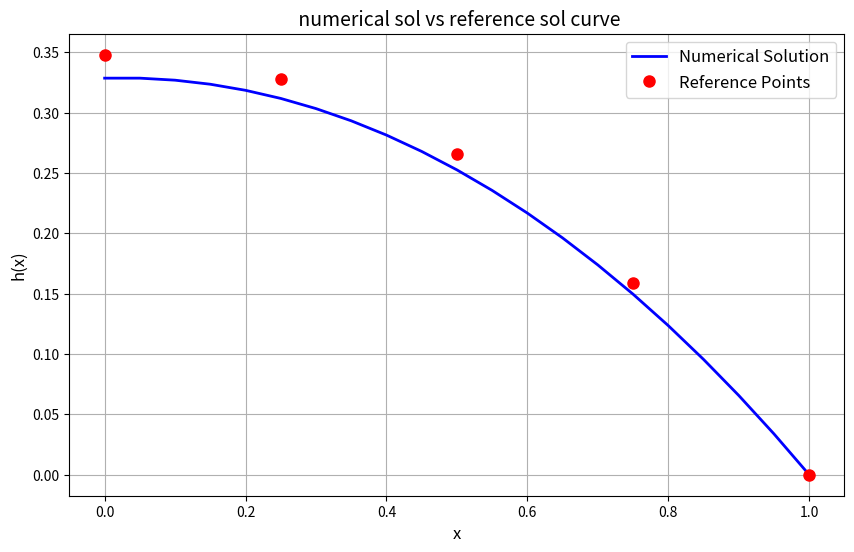
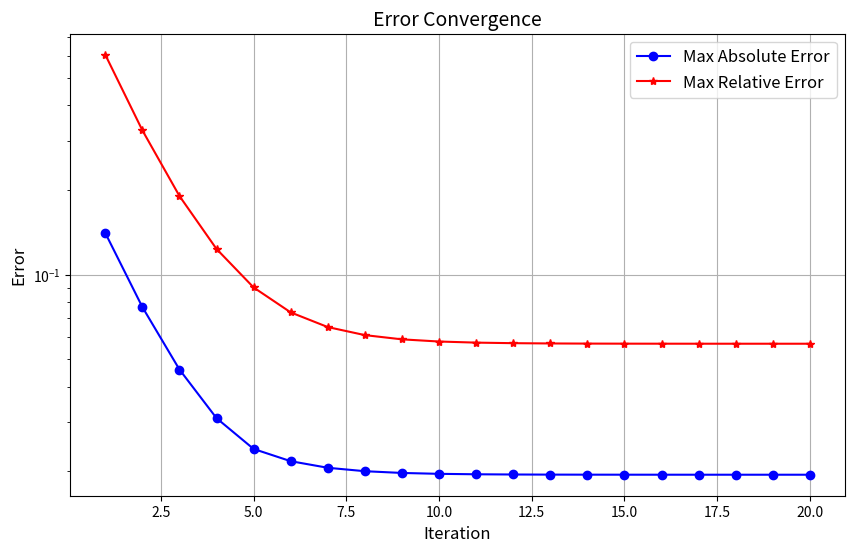

These charts were generated, in order, by the following Python code:
import numpy as np
import matplotlib.pyplot as plt
import time

# coefficients
a = 1.0
b = 1.0
xl = 1.0
N = 21
dx = xl / (N - 1)
x = np.linspace(0, xl, N)

# boundary conditions
h0 = 0.25
hN = 0.0

# initial approximation
h = np.linspace(h0, hN, N)

# reference solution to compare with
x_ref = np.array([0.0, 0.25, 0.5, 0.75, 1.0])
h_ref = np.array([0.34803, 0.32771, 0.26570, 0.15864, 0.0])

def residual(h):
    res = np.zeros_like(h)
    res[0] = (h[1] - h[0]) / dx  # Neumann BC
    for i in range(1, N - 1):
        dhdx = (h[i + 1] - h[i - 1]) / (2 * dx)
        d2hdx2 = (h[i + 1] - 2 * h[i] + h[i - 1]) / dx ** 2
        denom = np.sqrt(1 + dhdx ** 2)
        res[i] = -d2hdx2 + a * h[i] - b / denom
    res[-1] = h[-1] - hN  # Dirichlet BC
    return res

# Initialize variables to store max errors
max_abs_error_history = []
max_rel_error_history = []

start_time = time.time()

max_iterations = 20
iteration_count = 0
alpha = 0.5  # ✅ Damping factor

for iteration in range(max_iterations):
    iteration_count += 1
    F = residual(h)

    # Calculate errors at reference points
    idx_ref = [np.argmin(np.abs(x - xi)) for xi in x_ref]
    h_num = h[idx_ref]
    abs_error = np.abs(h_num - h_ref)

    rel_error = np.zeros_like(h_ref)
    mask = h_ref != 0
    rel_error[mask] = np.abs((h_num[mask] - h_ref[mask]) / h_ref[mask])

    current_max_abs = np.max(abs_error)
    current_max_rel = np.max(rel_error[mask]) if np.any(mask) else 0.0
    max_abs_error_history.append(current_max_abs)
    max_rel_error_history.append(current_max_rel)

    print(f"\nIteration {iteration_count} (||F||_inf = {np.linalg.norm(F, np.inf):.2e}):")
    print("x\t\th(x)\t\tAbs Error\tRel Error")
    for xi, hi, aerr, rerr in zip(x_ref, h_num, abs_error, rel_error):
        rel_error_str = f"{rerr:.6f}" if h_ref[np.where(x_ref == xi)[0][0]] != 0 else "N/A"
        print(f"{xi:.2f}\t{hi:.6f}\t{aerr:.6f}\t{rel_error_str}")

    if np.linalg.norm(F, np.inf) < 1e-8:
        print("\nSolution converged!")
        break

    # Compute Jacobian numerically
    J = np.zeros((N, N))
    delta = 1e-5  # ✅ More stable for finite differences
    for j in range(N):
        h_pert = h.copy()
        h_pert[j] += delta
        J[:, j] = (residual(h_pert) - F) / delta

    dh = np.linalg.solve(J, -F)
    h += alpha * dh  # ✅ Damped update

end_time = time.time()
execution_time = end_time - start_time

print("\nFinal Results:")
print("x\tNumerical\tReference\tAbs Error\tRel Error")
for xi, hi, href in zip(x_ref, h_num, h_ref):
    aerr = np.abs(hi - href)
    rerr = np.abs((hi - href) / href) if href != 0 else np.nan
    rel_error_str = f"{rerr:.6f}" if not np.isnan(rerr) else "N/A"
    print(f"{xi:.2f}\t{hi:.6f}\t{href:.6f}\t{aerr:.6f}\t{rel_error_str}")

final_max_abs = max_abs_error_history[-1] if max_abs_error_history else 0.0
final_max_rel = max_rel_error_history[-1] if max_rel_error_history else 0.0

print("\nFinal Analysis:")
print(f"Maximum Absolute Error: {final_max_abs:.6f}")
print(f"Maximum Relative Error: {final_max_rel:.6f}")
print(f"\nNumber of iterations: {iteration_count}")
print(f"Execution time: {execution_time:.6f} seconds")

# Plotting
plt.figure(figsize=(10, 6))
plt.plot(x, h, 'b-', linewidth=2, label='Numerical Solution')
plt.plot(x_ref, h_ref, 'ro', markersize=8, label='Reference Points')
plt.xlabel('x', fontsize=12)
plt.ylabel('h(x)', fontsize=12)
plt.title(' numerical sol vs reference sol curve', fontsize=14)
plt.legend(fontsize=12)
plt.grid(True)
plt.show()

plt.figure(figsize=(10, 6))
plt.semilogy(range(1, iteration_count + 1), max_abs_error_history, 'bo-', label='Max Absolute Error')
if any(max_rel_error_history):
    plt.semilogy(range(1, iteration_count + 1), max_rel_error_history, 'r*-', label='Max Relative Error')
plt.xlabel('Iteration', fontsize=12)
plt.ylabel('Error', fontsize=12)
plt.title('Error Convergence', fontsize=14)
plt.legend(fontsize=12)
plt.grid(True)
plt.show()
